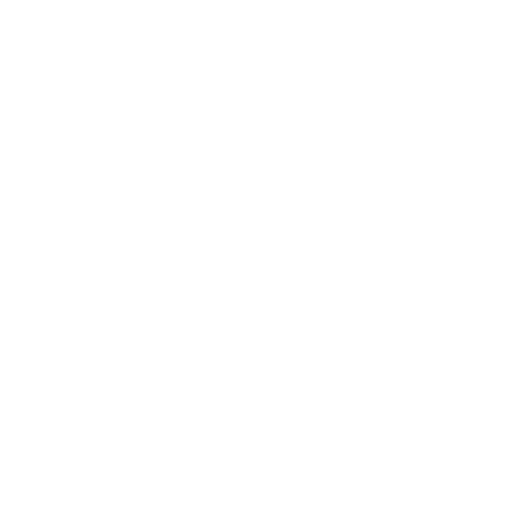
t = 0.00 s
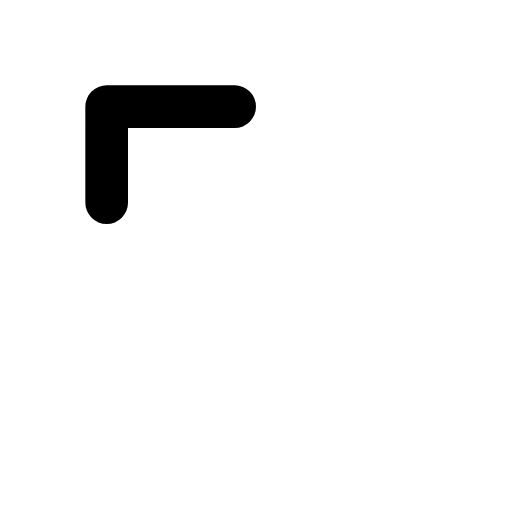
t = 0.15 s
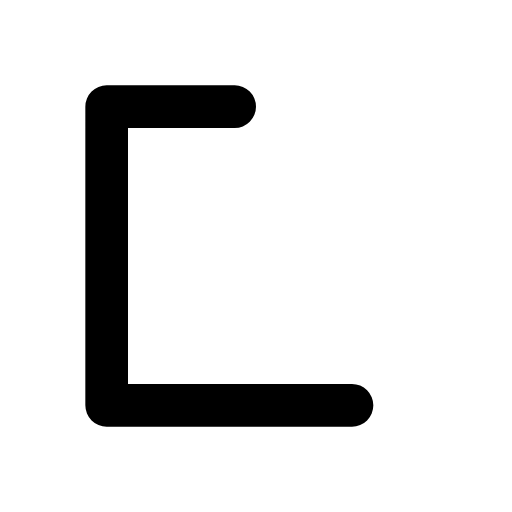
t = 0.45 s
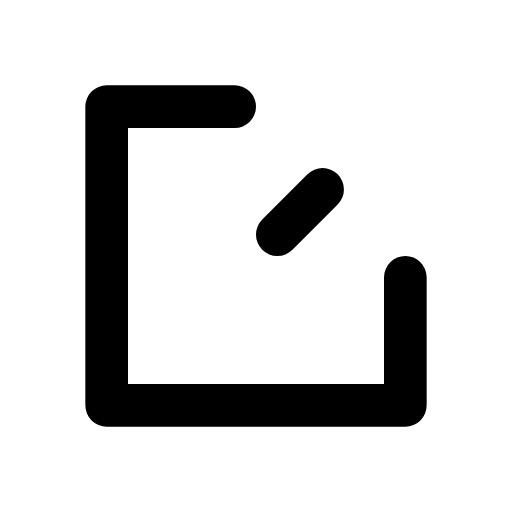
t = 0.68 s
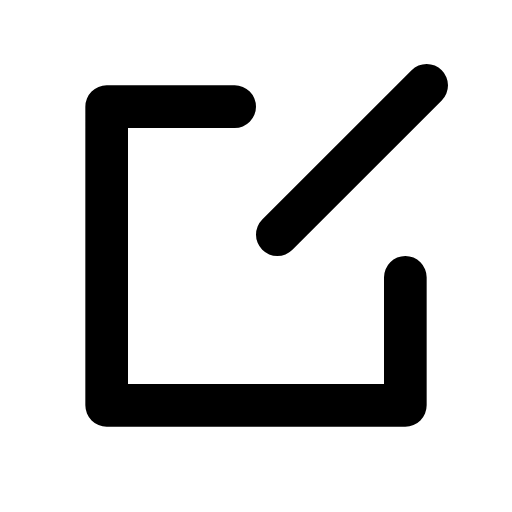
t = 0.90 s
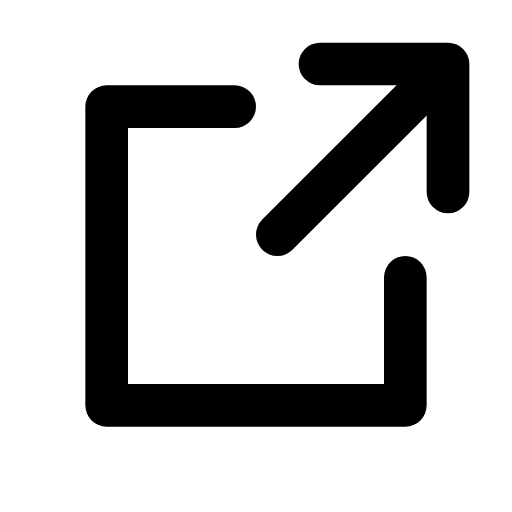
t = 1.10 s

The animated SVG that drew these frames (rendered in a browser with its animation timeline set to each time). Animation: 3 SMIL elements (animate=3); one cycle of 1.10 s.

<svg xmlns="http://www.w3.org/2000/svg" width="24" height="24" viewBox="0 0 24 24">
	<g fill="none" stroke="currentColor" stroke-width="2" stroke-linecap="round" stroke-linejoin="round">
		<path d="M11 5H5V19H19V13" stroke-dasharray="42" stroke-dashoffset="42">
			<animate attributeName="stroke-dashoffset" values="42;0" dur="0.6s" fill="freeze" />
		</path>
		<path d="M13 11L20 4" stroke-dasharray="12" stroke-dashoffset="12">
			<animate attributeName="stroke-dashoffset" values="12;0" begin="0.6s" dur="0.3s" fill="freeze" />
		</path>
		<path d="M21 3H15M21 3V9" stroke-dasharray="8" stroke-dashoffset="8">
			<animate attributeName="stroke-dashoffset" values="8;0" begin="0.9s" dur="0.2s" fill="freeze" />
		</path>
	</g>
</svg>
